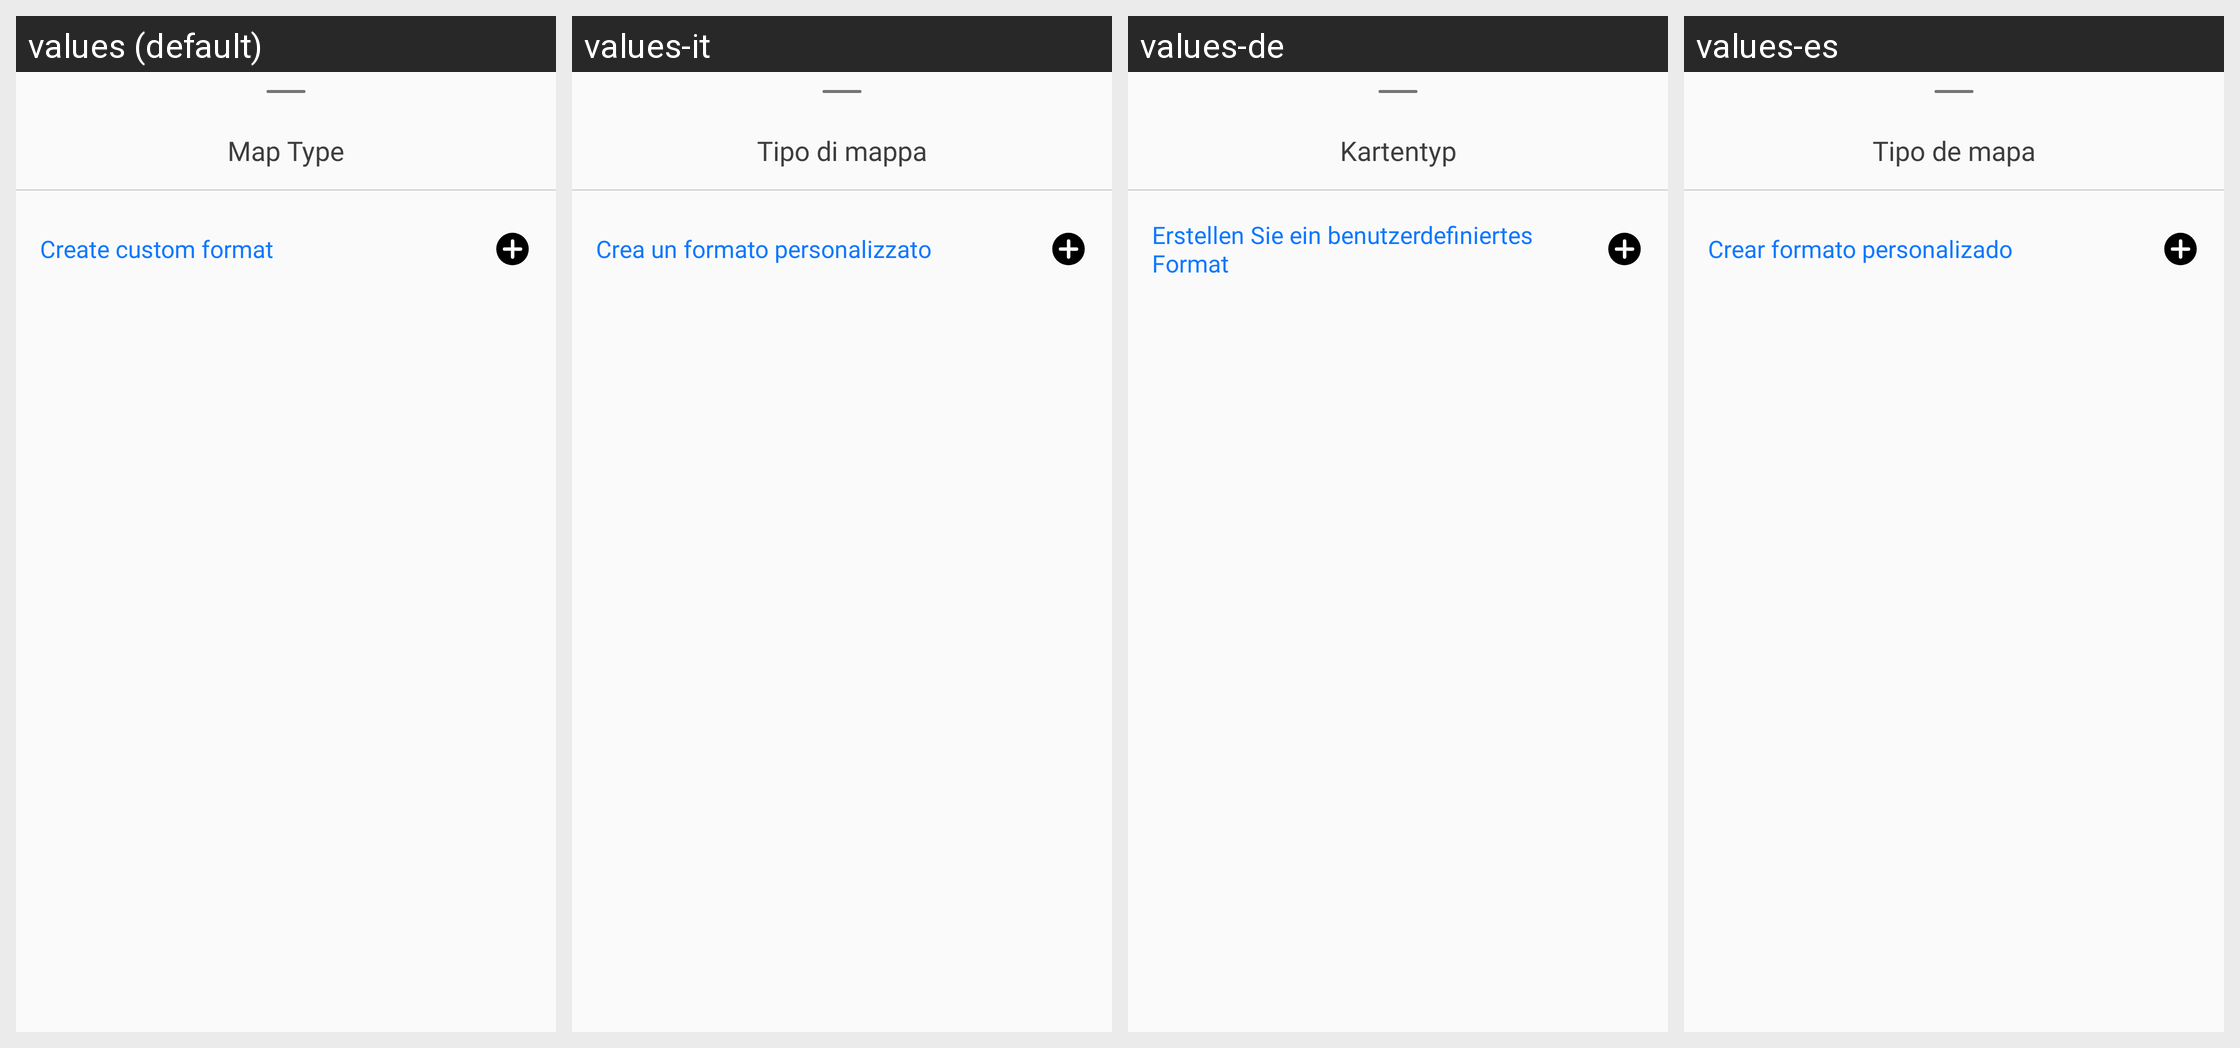

Locale-by-locale string values for the Android screen shown in this grid:
Android screen res/layout/car_datetime_bottom_sheet_fragment.xml rendered under 4 locales, left to right: values (default), values-it, values-de, values-es. Device: Nexus 5 (rendered at 1080×1920; each locale shown at half size, 540×960, under a caption strip naming it); theme Theme.GPSCameraLocationOnPhoto.
Other locales in the repository, not shown: values-ar, values-bn, values-en, values-fr, values-hi, values-in, values-ko, values-pt, values-ru.
Strings drawn on this screen, with the default value and each locale's value (text and hints the layout hard-codes, and strings that could not be matched under every locale, appear in the picture but are not listed):

map_type
  values: Map Type
  values-it: Tipo di mappa
  values-de: Kartentyp
  values-es: Tipo de mapa

create_custom_format
  values: Create custom format
  values-it: Crea un formato personalizzato
  values-de: Erstellen Sie ein benutzerdefiniertes Format
  values-es: Crear formato personalizado
